Image classification data set "classification" (mohandevs07/Hcl-intern-programs on GitHub). Class labels (2): defective, non defective.

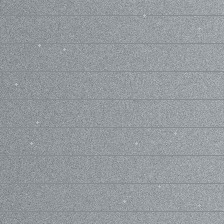
Label: non defective

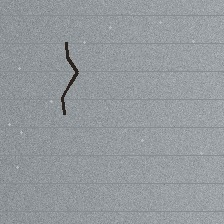
Label: defective

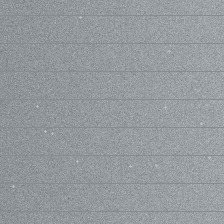
Label: non defective

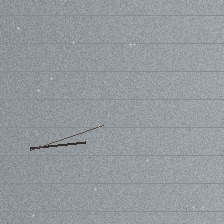
Label: defective

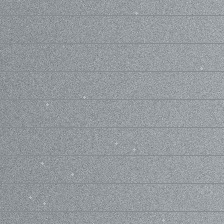
Label: non defective

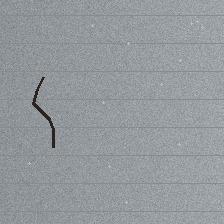
Label: defective
